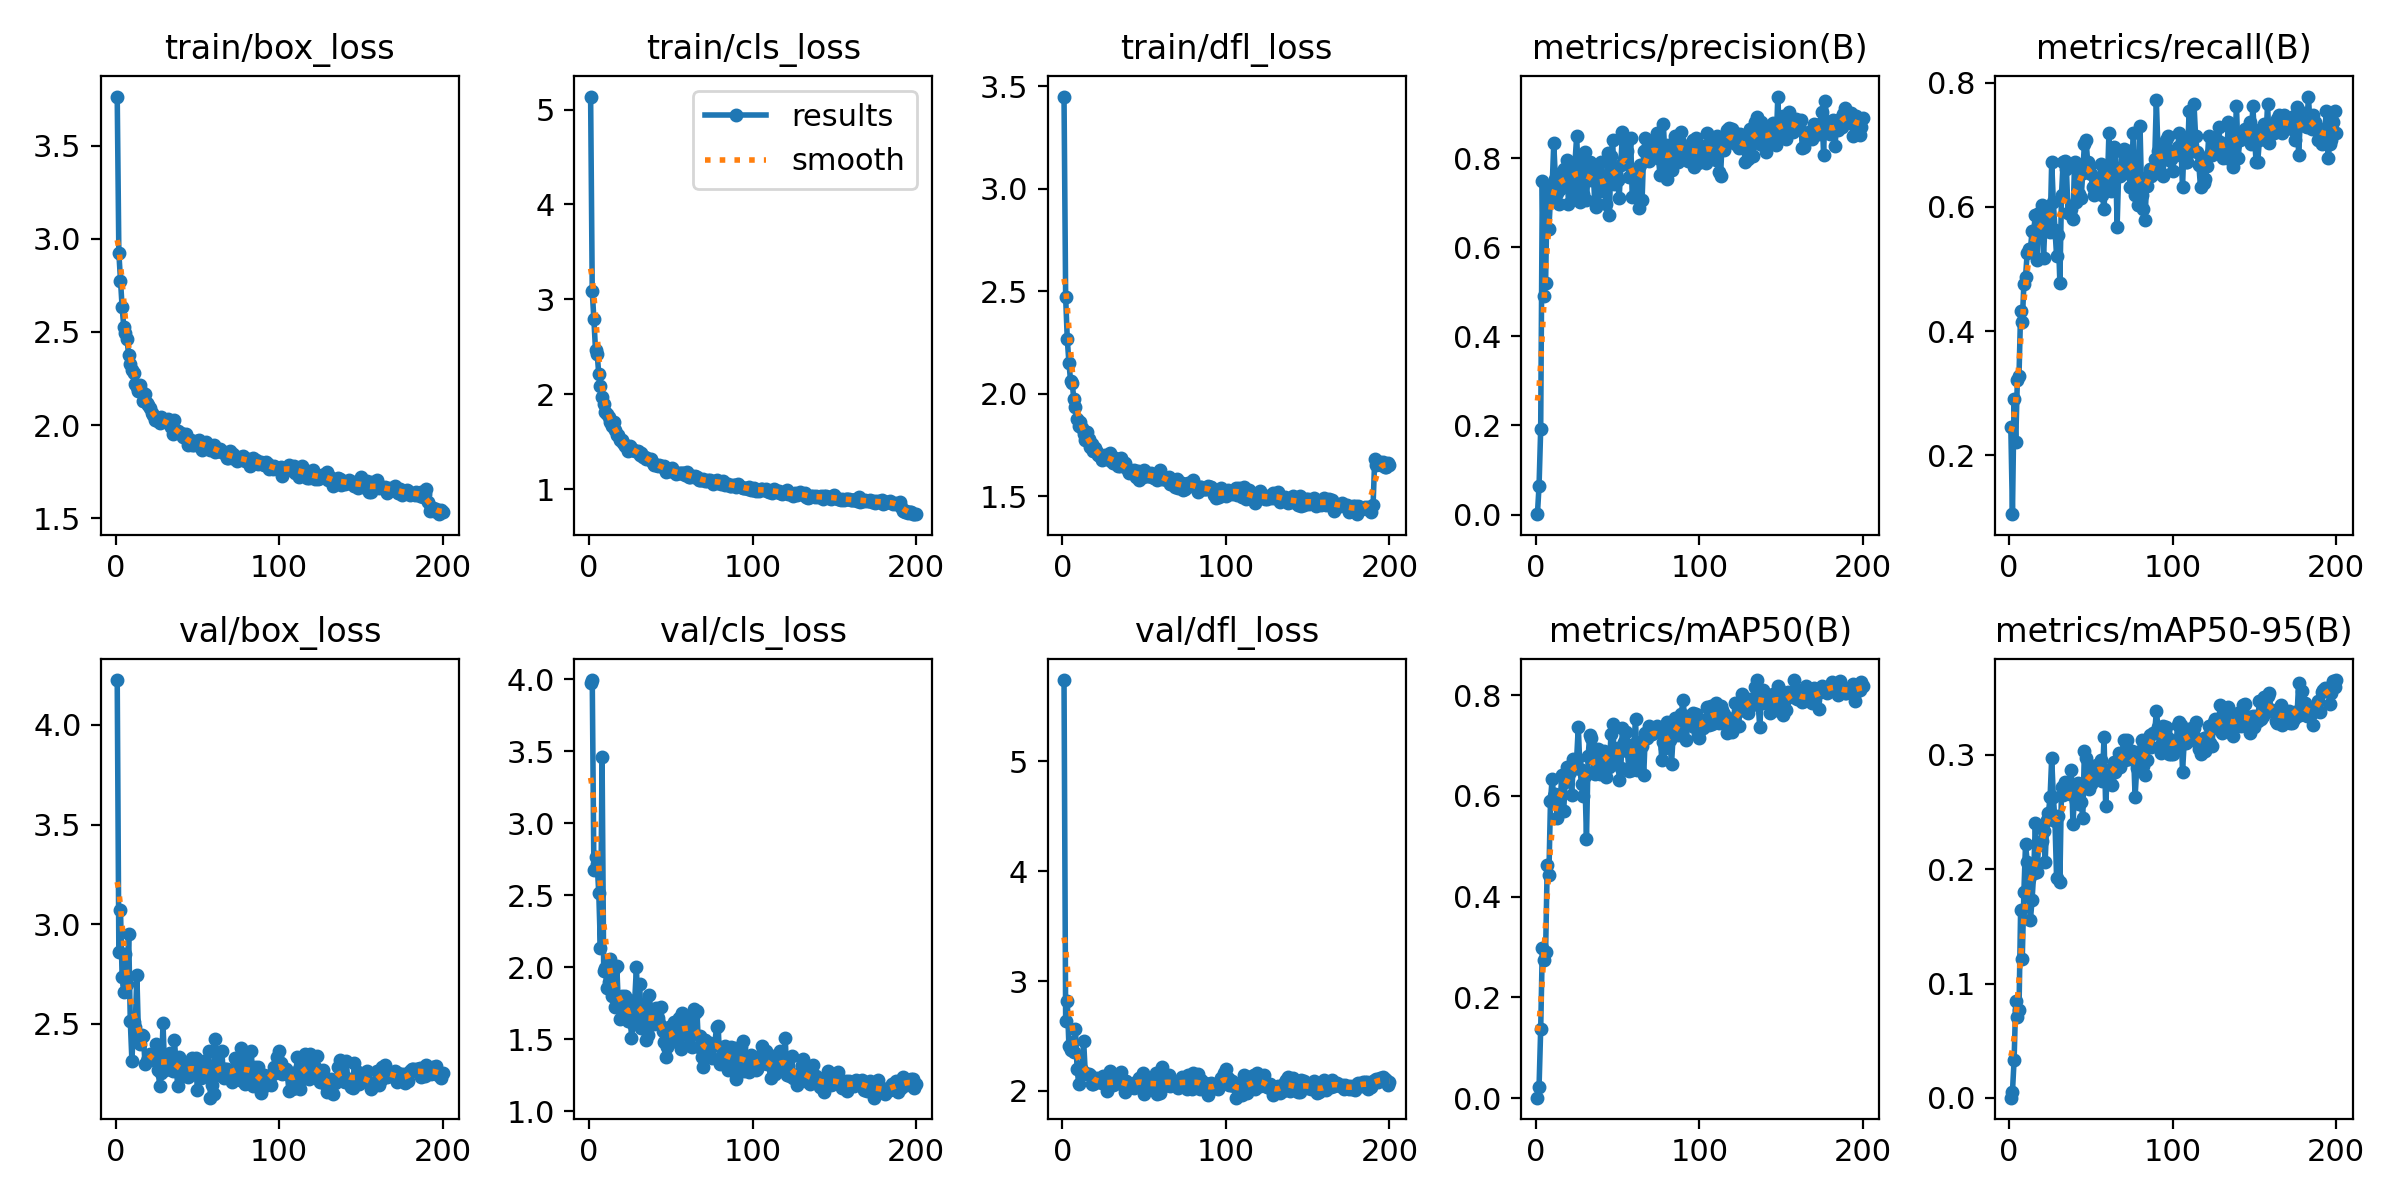

Values plotted in this chart, from the file beside it:
epoch, time, train/box_loss, train/cls_loss, train/dfl_loss, metrics/precision(B), metrics/recall(B), metrics/mAP50(B), metrics/mAP50-95(B), val/box_loss, val/cls_loss, val/dfl_loss, lr/pg0, lr/pg1, lr/pg2
1, 85.14, 3.764, 5.137, 3.45, 0.00082, 0.2456, 0.00068, 0.0002, 4.225, 3.978, 5.741, 0.003298, 0.003298, 0.003298
2, 120.3, 2.925, 3.084, 2.472, 0.06452, 0.1053, 0.02213, 0.00529, 2.861, 3.995, 2.633, 0.006602, 0.006602, 0.006602
3, 153.6, 2.774, 2.792, 2.266, 0.1917, 0.2912, 0.1366, 0.033, 3.071, 2.676, 2.818, 0.009875, 0.009875, 0.009875
4, 185.8, 2.633, 2.465, 2.153, 0.7495, 0.2222, 0.2979, 0.08441, 2.737, 2.766, 2.407, 0.009865, 0.009865, 0.009865
5, 217.4, 2.529, 2.43, 2.064, 0.4904, 0.3208, 0.2742, 0.07101, 2.661, 2.717, 2.37, 0.00982, 0.00982, 0.00982
6, 249.4, 2.494, 2.21, 2.053, 0.5201, 0.3275, 0.2893, 0.07668, 2.851, 2.516, 2.447, 0.009775, 0.009775, 0.009775
7, 280, 2.459, 2.085, 1.976, 0.7329, 0.4328, 0.4633, 0.1647, 2.701, 2.136, 2.357, 0.00973, 0.00973, 0.00973
8, 311.4, 2.376, 1.971, 1.934, 0.6402, 0.4152, 0.4422, 0.1219, 2.949, 3.464, 2.561, 0.009685, 0.009685, 0.009685
9, 343.5, 2.33, 1.897, 1.88, 0.7116, 0.4762, 0.5904, 0.1803, 2.514, 1.977, 2.198, 0.00964, 0.00964, 0.00964
10, 379.7, 2.298, 1.813, 1.844, 0.7353, 0.4873, 0.6335, 0.222, 2.314, 1.999, 2.065, 0.009595, 0.009595, 0.009595
11, 412.4, 2.282, 1.796, 1.861, 0.833, 0.5252, 0.5988, 0.2064, 2.511, 1.858, 2.214, 0.00955, 0.00955, 0.00955
12, 442.5, 2.219, 1.762, 1.832, 0.7539, 0.5322, 0.6043, 0.1915, 2.484, 1.899, 2.192, 0.009505, 0.009505, 0.009505
13, 474.5, 2.206, 1.708, 1.804, 0.722, 0.5315, 0.556, 0.1559, 2.746, 2.058, 2.451, 0.00946, 0.00946, 0.00946
14, 508.1, 2.181, 1.665, 1.775, 0.697, 0.5614, 0.5897, 0.1734, 2.446, 1.799, 2.166, 0.009415, 0.009415, 0.009415
15, 541.2, 2.213, 1.708, 1.815, 0.7298, 0.5614, 0.5971, 0.1969, 2.397, 1.991, 2.155, 0.00937, 0.00937, 0.00937
16, 574.8, 2.178, 1.628, 1.779, 0.7698, 0.5866, 0.6413, 0.2407, 2.443, 1.725, 2.155, 0.009325, 0.009325, 0.009325
17, 608.3, 2.131, 1.568, 1.739, 0.775, 0.5146, 0.5696, 0.198, 2.441, 2.01, 2.145, 0.00928, 0.00928, 0.00928
18, 641.1, 2.168, 1.57, 1.758, 0.7512, 0.5906, 0.6273, 0.2214, 2.298, 1.735, 2.059, 0.009235, 0.009235, 0.009235
19, 673.4, 2.117, 1.522, 1.723, 0.7964, 0.5673, 0.6564, 0.2229, 2.315, 1.641, 2.061, 0.00919, 0.00919, 0.00919
20, 704.9, 2.11, 1.521, 1.735, 0.6963, 0.6034, 0.6413, 0.225, 2.329, 1.802, 2.094, 0.009145, 0.009145, 0.009145
21, 736.2, 2.09, 1.491, 1.715, 0.7799, 0.5181, 0.6481, 0.233, 2.347, 1.729, 2.121, 0.0091, 0.0091, 0.0091
22, 767.7, 2.062, 1.456, 1.703, 0.7335, 0.5796, 0.6019, 0.2061, 2.334, 1.799, 2.081, 0.009055, 0.009055, 0.009055
23, 798.9, 2.052, 1.457, 1.699, 0.7145, 0.5965, 0.6726, 0.2433, 2.319, 1.676, 2.09, 0.00901, 0.00901, 0.00901
24, 830.2, 2.029, 1.401, 1.68, 0.7918, 0.6004, 0.6635, 0.2491, 2.322, 1.628, 2.07, 0.008965, 0.008965, 0.008965
25, 861.1, 2.031, 1.456, 1.687, 0.8492, 0.5599, 0.6737, 0.2628, 2.399, 1.732, 2.132, 0.00892, 0.00892, 0.00892
26, 891.9, 2.02, 1.432, 1.7, 0.7578, 0.6725, 0.7374, 0.2971, 2.27, 1.51, 2.069, 0.008875, 0.008875, 0.008875
27, 922.4, 2.01, 1.414, 1.68, 0.7026, 0.6078, 0.6531, 0.2635, 2.187, 1.605, 1.997, 0.00883, 0.00883, 0.00883
28, 954.3, 2.041, 1.402, 1.702, 0.8071, 0.5628, 0.6228, 0.2418, 2.253, 1.776, 2.039, 0.008785, 0.008785, 0.008785
29, 988.4, 2.029, 1.403, 1.71, 0.7205, 0.5205, 0.5987, 0.192, 2.503, 2, 2.177, 0.00874, 0.00874, 0.00874
30, 1021, 2.02, 1.407, 1.671, 0.8133, 0.5556, 0.6396, 0.2463, 2.269, 1.682, 2.056, 0.008695, 0.008695, 0.008695
31, 1054, 2.019, 1.365, 1.664, 0.7064, 0.4783, 0.5145, 0.1889, 2.276, 1.888, 2.053, 0.00865, 0.00865, 0.00865
32, 1086, 2.033, 1.381, 1.687, 0.7721, 0.6199, 0.6788, 0.2721, 2.283, 1.583, 2.064, 0.008605, 0.008605, 0.008605
33, 1117, 2.005, 1.339, 1.665, 0.7904, 0.6725, 0.7205, 0.2649, 2.354, 1.605, 2.102, 0.00856, 0.00856, 0.00856
34, 1147, 1.988, 1.336, 1.646, 0.7519, 0.6733, 0.714, 0.2761, 2.308, 1.746, 2.09, 0.008515, 0.008515, 0.008515
35, 1177, 1.951, 1.317, 1.651, 0.7845, 0.6608, 0.6749, 0.2673, 2.266, 1.498, 2.085, 0.00847, 0.00847, 0.00847
36, 1208, 2.024, 1.324, 1.685, 0.7039, 0.5906, 0.6425, 0.2695, 2.418, 1.534, 2.169, 0.008425, 0.008425, 0.008425
37, 1238, 1.961, 1.315, 1.651, 0.69, 0.5906, 0.6526, 0.2662, 2.297, 1.812, 2.063, 0.00838, 0.00838, 0.00838
38, 1269, 1.967, 1.318, 1.662, 0.7676, 0.5965, 0.6936, 0.2869, 2.187, 1.608, 1.99, 0.008335, 0.008335, 0.008335
39, 1299, 1.958, 1.277, 1.642, 0.7619, 0.58, 0.6441, 0.2397, 2.334, 1.683, 2.093, 0.00829, 0.00829, 0.00829
40, 1330, 1.956, 1.259, 1.628, 0.7906, 0.6725, 0.6651, 0.266, 2.244, 1.61, 2.045, 0.008245, 0.008245, 0.008245
41, 1360, 1.938, 1.251, 1.613, 0.7256, 0.6082, 0.67, 0.2601, 2.24, 1.722, 2.032, 0.0082, 0.0082, 0.0082
42, 1390, 1.94, 1.242, 1.62, 0.7407, 0.6608, 0.6891, 0.2754, 2.301, 1.647, 2.065, 0.008155, 0.008155, 0.008155
43, 1419, 1.949, 1.254, 1.617, 0.6978, 0.6212, 0.6367, 0.2569, 2.25, 1.614, 2.055, 0.00811, 0.00811, 0.00811
44, 1449, 1.894, 1.25, 1.627, 0.8115, 0.614, 0.683, 0.2586, 2.236, 1.724, 2.023, 0.008065, 0.008065, 0.008065
45, 1479, 1.901, 1.231, 1.596, 0.6718, 0.655, 0.6575, 0.2452, 2.291, 1.556, 2.077, 0.00802, 0.00802, 0.00802
46, 1508, 1.917, 1.244, 1.624, 0.8042, 0.7017, 0.7226, 0.3034, 2.255, 1.48, 2.091, 0.007975, 0.007975, 0.007975
47, 1538, 1.893, 1.185, 1.578, 0.8402, 0.7073, 0.7427, 0.2975, 2.33, 1.376, 2.12, 0.00793, 0.00793, 0.00793
48, 1568, 1.895, 1.208, 1.608, 0.7421, 0.6725, 0.6795, 0.2818, 2.31, 1.444, 2.12, 0.007885, 0.007885, 0.007885
49, 1598, 1.901, 1.188, 1.594, 0.7645, 0.6645, 0.6759, 0.2699, 2.33, 1.584, 2.162, 0.00784, 0.00784, 0.00784
50, 1628, 1.914, 1.211, 1.628, 0.7513, 0.6535, 0.6958, 0.275, 2.168, 1.524, 1.973, 0.007795, 0.007795, 0.007795
51, 1658, 1.921, 1.221, 1.604, 0.7106, 0.6316, 0.6321, 0.2774, 2.241, 1.566, 2.021, 0.00775, 0.00775, 0.00775
52, 1689, 1.897, 1.179, 1.602, 0.7849, 0.6189, 0.6546, 0.2901, 2.227, 1.622, 2.051, 0.007705, 0.007705, 0.007705
53, 1719, 1.866, 1.162, 1.602, 0.8589, 0.6433, 0.7354, 0.2856, 2.288, 1.575, 2.086, 0.00766, 0.00766, 0.00766
54, 1749, 1.9, 1.173, 1.612, 0.7989, 0.6374, 0.7068, 0.2909, 2.315, 1.483, 2.119, 0.007615, 0.007615, 0.007615
55, 1780, 1.908, 1.174, 1.593, 0.832, 0.6257, 0.7261, 0.2909, 2.245, 1.649, 2.014, 0.00757, 0.00757, 0.00757
56, 1811, 1.891, 1.177, 1.59, 0.815, 0.6697, 0.6892, 0.2958, 2.286, 1.431, 2.102, 0.007525, 0.007525, 0.007525
57, 1842, 1.879, 1.17, 1.604, 0.758, 0.6199, 0.6488, 0.2776, 2.365, 1.684, 2.163, 0.00748, 0.00748, 0.00748
58, 1872, 1.868, 1.168, 1.583, 0.8456, 0.5965, 0.6938, 0.3154, 2.13, 1.541, 1.972, 0.007435, 0.007435, 0.007435
59, 1901, 1.882, 1.148, 1.61, 0.7126, 0.655, 0.6508, 0.2554, 2.193, 1.619, 2.004, 0.00739, 0.00739, 0.00739
60, 1931, 1.894, 1.186, 1.628, 0.7563, 0.6316, 0.7031, 0.2834, 2.149, 1.646, 1.984, 0.007345, 0.007345, 0.007345
... 140 more rows
